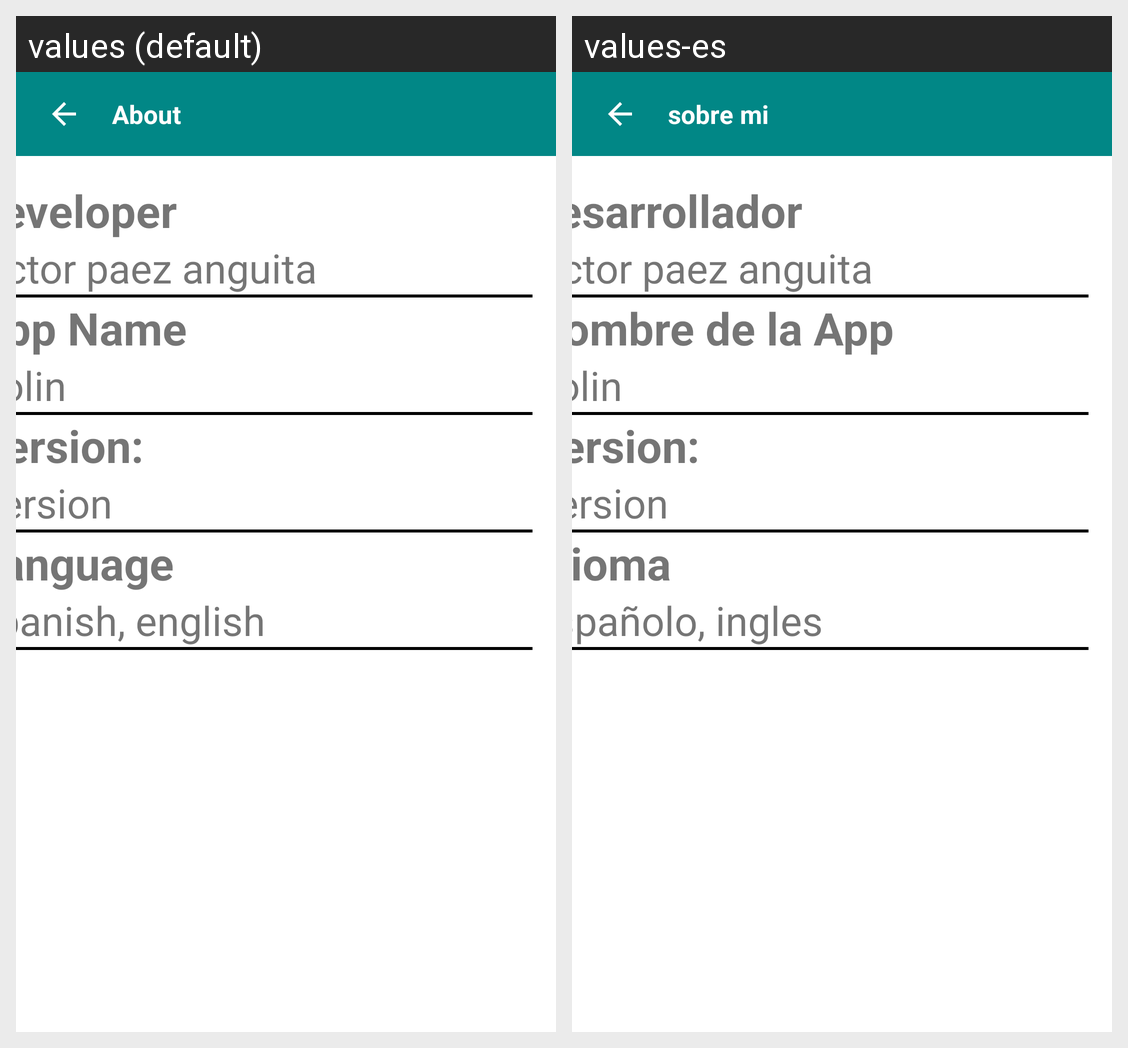

Translations of the strings shown on this Android screen, per locale in the grid:
Android screen res/layout/info_activity.xml rendered under 2 locales, left to right: values (default), values-es. Device: Nexus 5 (rendered at 1080×1920; each locale shown at half size, 540×960, under a caption strip naming it); theme Theme.Tarea.
Strings drawn on this screen, with the default value and each locale's value (text and hints the layout hard-codes, and strings that could not be matched under every locale, appear in the picture but are not listed):

info_activity_name
  values: About
  values-es: sobre mi

devp
  values: developer
  values-es: desarrollador

name
  values: victor paez anguita
  values-es: victor paez anguita  [not translated; the default value is used]

app
  values: App Name
  values-es: Nombre de la App

appName
  values: Kolin
  values-es: Kolin

version
  values: Version
  values-es: Version  [not translated; the default value is used]

languageM
  values: Language
  values-es: Idioma

language
  values: spanish, english
  values-es: españolo, ingles
